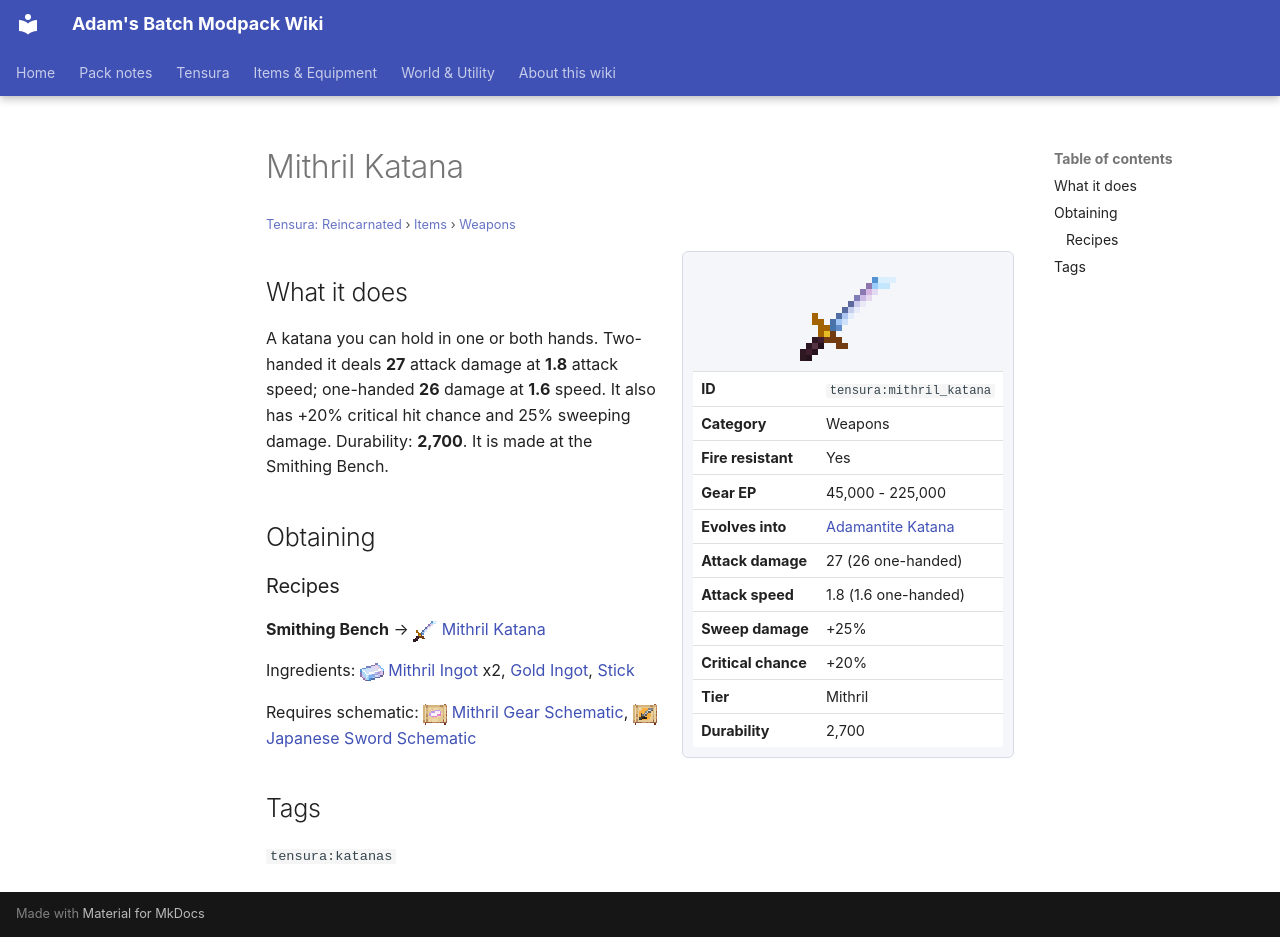

repository: Proteus-Nell/Adams-Batch-MC-Modpack-Wiki · page: tensura-reincarnated/items/weapons/mithril-katana/index.html · generator: mkdocs

# Mithril Katana

<small>[Tensura: Reincarnated](../../index.md) &rsaquo; [Items](../index.md) &rsaquo; [Weapons](index.md)</small>

<div class="infobox" markdown>

![Mithril Katana](../../../assets/icons/tensura/item/mithril_katana.png)

| | |
|---|---|
| **ID** | `tensura:mithril_katana` |
| **Category** | Weapons |
| **Fire resistant** | Yes |
| **Gear EP** | 45,000 - 225,000 |
| **Evolves into** | [Adamantite Katana](adamantite-katana.md) |
| **Attack damage** | 27 (26 one-handed) |
| **Attack speed** | 1.8 (1.6 one-handed) |
| **Sweep damage** | +25% |
| **Critical chance** | +20% |
| **Tier** | Mithril |
| **Durability** | 2,700 |

</div>

## What it does

A katana you can hold in one or both hands. Two-handed it deals **27** attack damage at **1.8** attack speed; one-handed **26** damage at **1.6** speed. It also has +20% critical hit chance and 25% sweeping damage. Durability: **2,700**. It is made at the Smithing Bench.

## Obtaining

### Recipes

**Smithing Bench** &rarr; ![](../../../assets/icons/tensura/item/mithril_katana.png) [Mithril Katana](mithril-katana.md)

Ingredients: ![](../../../assets/icons/tensura/item/mithril_ingot.png) [Mithril Ingot](../materials/mithril-ingot.md) x2,  [Gold Ingot](https://minecraft.wiki/w/Gold_Ingot),  [Stick](https://minecraft.wiki/w/Stick)

Requires schematic: ![](../../../assets/icons/tensura/item/mithril_gear_schematic.png) [Mithril Gear Schematic](../schematics/mithril-gear-schematic.md), ![](../../../assets/icons/tensura/item/japanese_sword_schematic.png) [Japanese Sword Schematic](../schematics/japanese-sword-schematic.md)

## Tags

`tensura:katanas`
